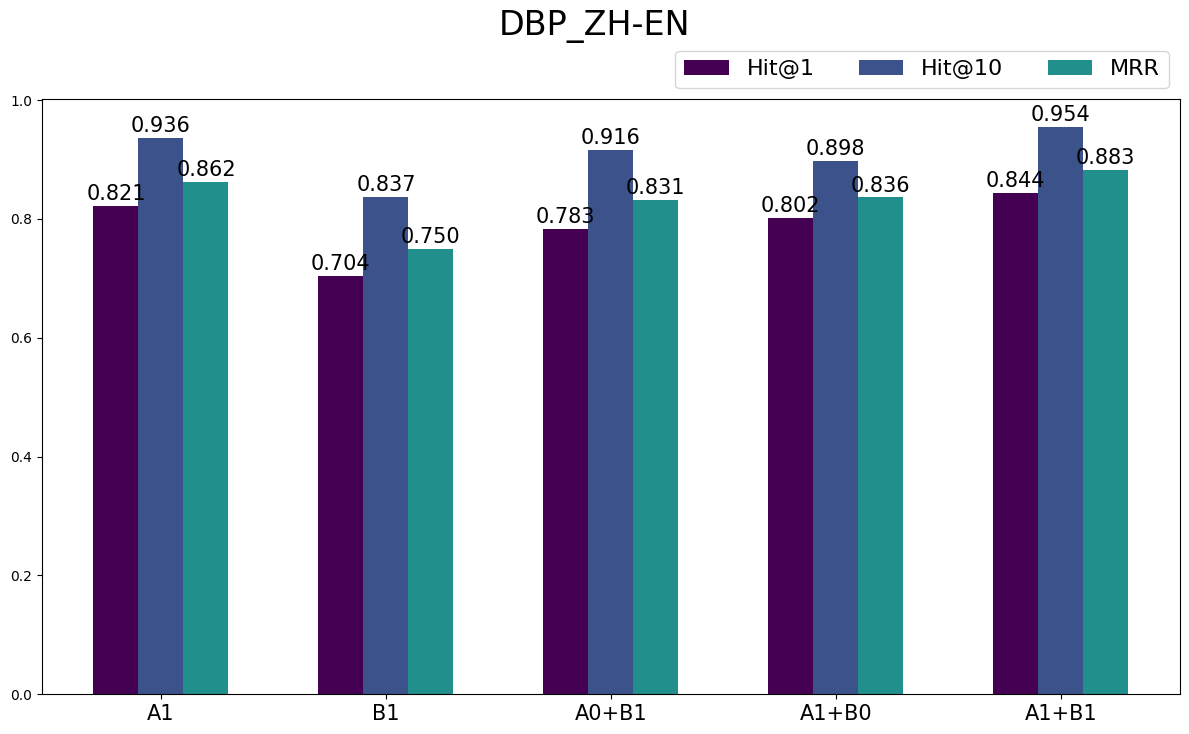
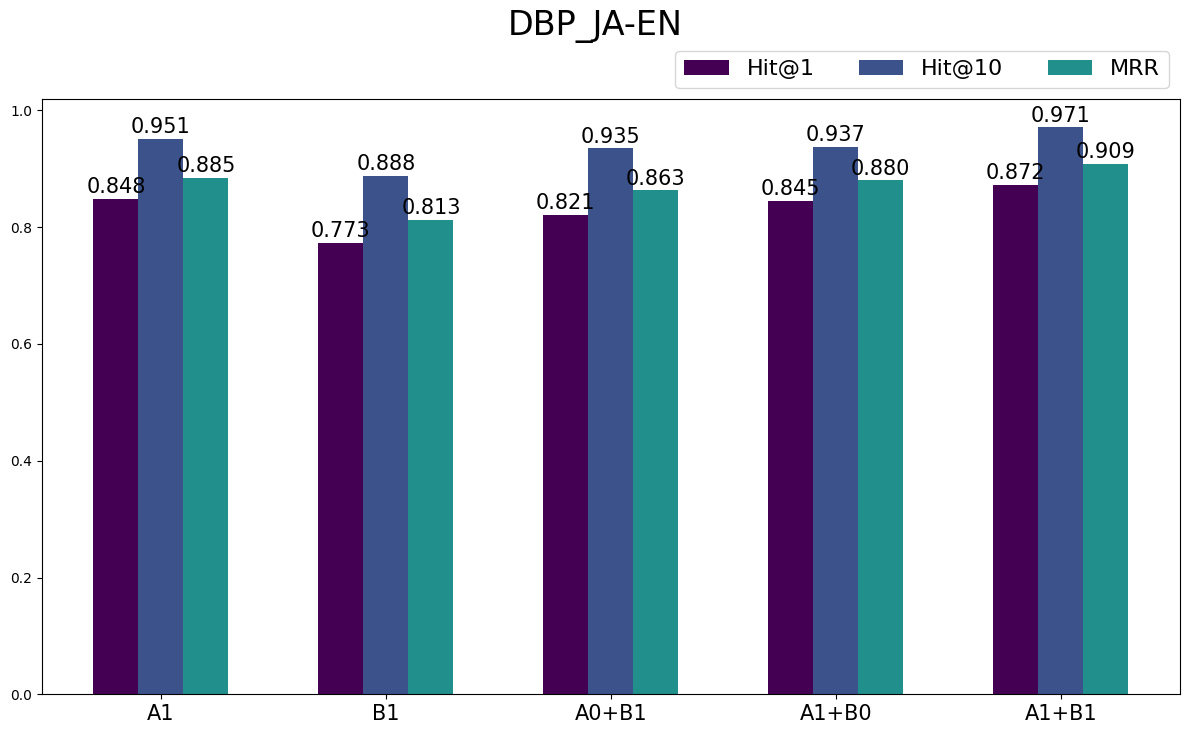
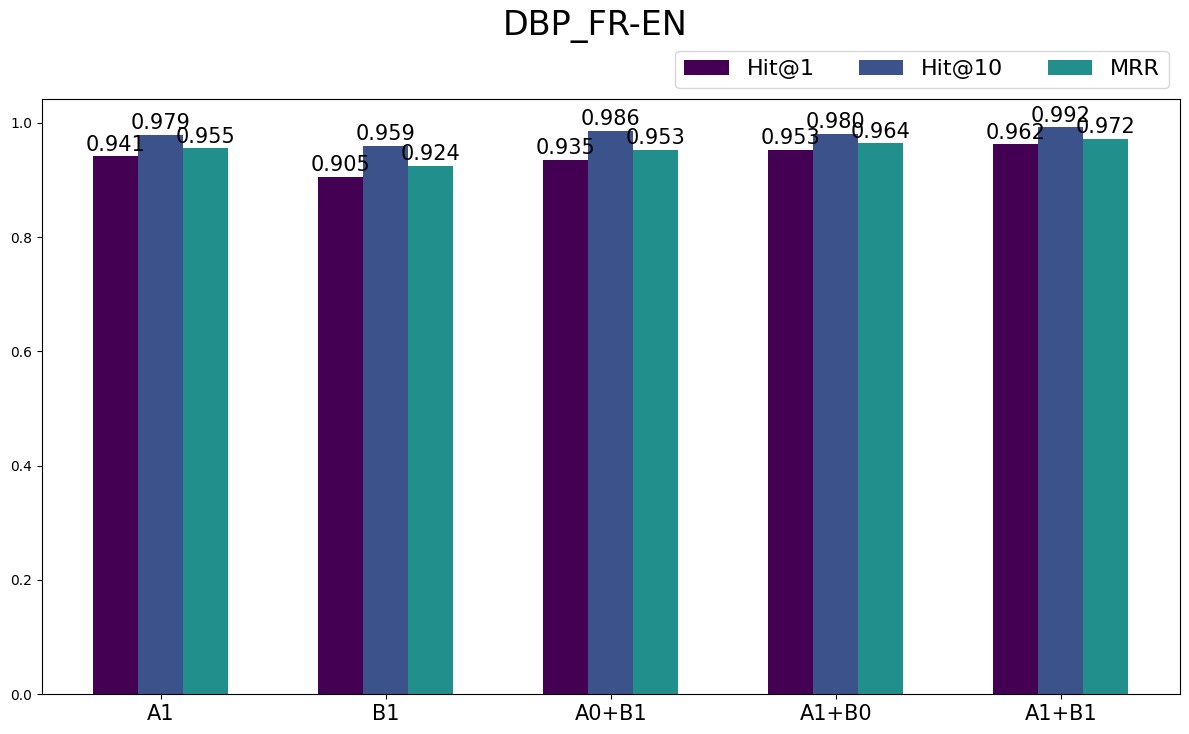

Source code (Python) for these figures, in order:
import pandas as pd
import matplotlib.pyplot as plt
import numpy as np
from matplotlib.colors import LinearSegmentedColormap

# 数据
data = {
    "模型": ["A1", "B1", "A0+B1", "A1+B0", "A1+B1"],
    "DBP_ZH-EN_Hit@1": [0.821, 0.704, 0.783, 0.802, 0.844],
    "DBP_ZH-EN_Hit@10": [0.936, 0.837, 0.916, 0.898, 0.954],
    "DBP_ZH-EN_MRR": [0.862, 0.750, 0.831, 0.836, 0.883],
    "DBP_JA-EN_Hit@1": [0.848, 0.773, 0.821, 0.845, 0.872],
    "DBP_JA-EN_Hit@10": [0.951, 0.888, 0.935, 0.937, 0.971],
    "DBP_JA-EN_MRR": [0.885, 0.813, 0.863, 0.880, 0.909],
    "DBP_FR-EN_Hit@1": [0.941, 0.905, 0.935, 0.953, 0.962],
    "DBP_FR-EN_Hit@10": [0.979, 0.959, 0.986, 0.980, 0.992],
    "DBP_FR-EN_MRR": [0.955, 0.924, 0.953, 0.964, 0.972]
}

df = pd.DataFrame(data)

# 设置中文字体支持
plt.rcParams['font.sans-serif'] = ['SimHei']  # 用来正常显示中文标签
plt.rcParams['axes.unicode_minus'] = False  # 用来正常显示负号

# 定义数据集名称和指标
datasets = ['DBP_ZH-EN', 'DBP_JA-EN', 'DBP_FR-EN']
metrics = ['Hit@1', 'Hit@10', 'MRR']

# 创建自定义颜色映射
colors = [
    '#440154',  # 深紫色
    '#3b528b',  # 深蓝色
    '#21908d',  # 蓝绿色
    '#5ec962',  # 绿色
    '#fde725',  # 黄色
    '#ff7f0e',  # 橙色
    '#d62728',  # 红色
]

# 为每个数据集生成独立的图表
for dataset in datasets:
    plt.figure(figsize=(12, 8))

    # 设置柱子的宽度和位置
    bar_width = 0.2
    index = np.arange(len(df['模型']))

    # 绘制每个指标的柱状图
    for i, metric in enumerate(metrics):
        plt.bar(index + i * bar_width, df[f'{dataset}_{metric}'], bar_width, label=metric, color=colors[i])

    # 将标题放置在图表的正上方中间位置
    plt.figtext(0.5, 0.88, f'{dataset}', fontsize=24, ha='center')  # 调整标题位置

    plt.xticks(index + bar_width, df['模型'], fontsize=15)

    # 将图例横着放置在图表上方右侧
    plt.legend(loc='upper right', bbox_to_anchor=(1, 1.1), fontsize=16, ncol=3)

    # 添加数值标签
    for i, metric in enumerate(metrics):
        for j, value in enumerate(df[f'{dataset}_{metric}']):
            plt.text(j + i * bar_width, value + 0.01, f'{value:.3f}', ha='center', fontsize=15)

    # 去掉x轴和y轴的标签
    plt.xlabel('')
    plt.ylabel('')

    # 调整布局，增加顶部间距
    plt.tight_layout()
    plt.subplots_adjust(top=0.8)  # 调整顶部间距

    # 保存图表
    plt.savefig(f'ablation_study_{dataset}.png', dpi=600, bbox_inches='tight')

    # 显示图表
    plt.show()